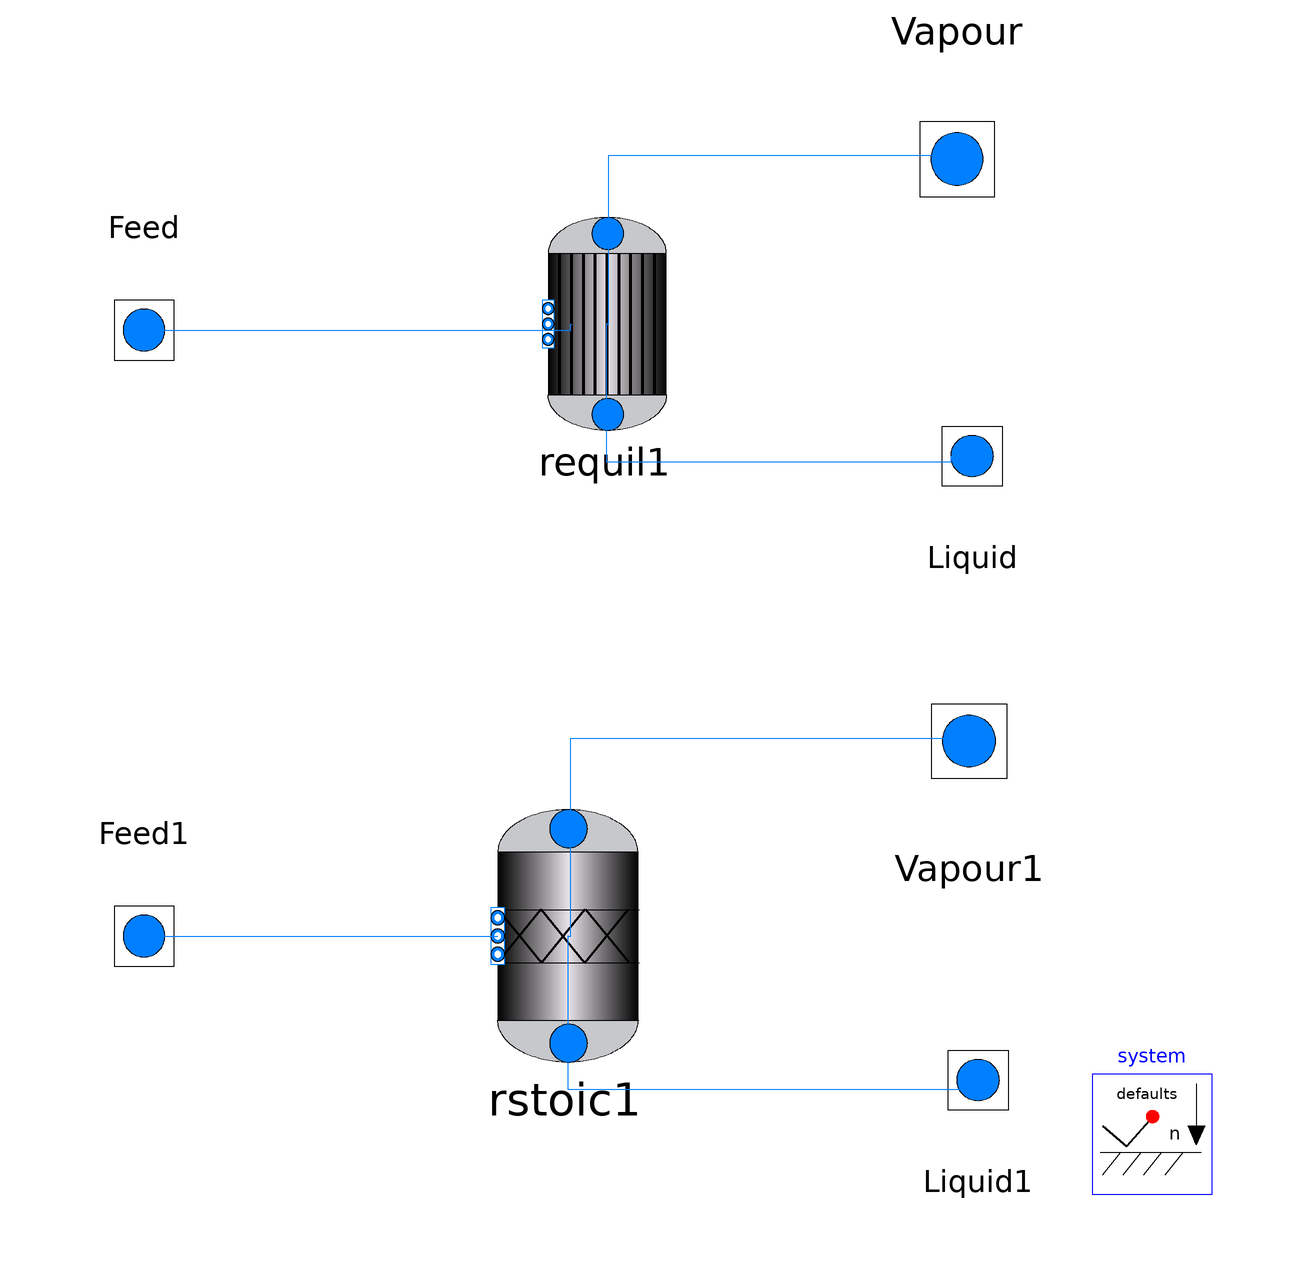

The component connection diagram of the Modelica model below, drawn from its own Placement and Line annotations.

model Reactor
  inner Chemical.System system(set_n = 5, use_EnergyBal = true, OpenSys = true, use_T = true, known_en = true, known_Cp = {true, true, true, true, true}, Cp_coeff_gas = {{29056.42e-3, 43.68e-3, 1e-0012, 1e-015}, {27964.33e-3, 13.237e-3, 1e-0012, 1e-015}, {26573.02e-3, 6.6578e-3, 1e-0012, 1e-015}, {47954.29e-3, 7.084e-3, 1e-0012, 1e-015}, {27710.02e-3, 2.3746e-3, -6.33e-013, 1e-015}}, Cp_coeff_aq = {0, 0, 0, 0, 0}, MW = {0, 0, 0, 0, 0}, pc = {{4600000.0}, {22064000.0}, {3494000.0}, {7374000.0}, {1296300.0}}, Tc = {{190.6}, {647.14}, {132.85}, {304.12}, {32.98}}, w = {{0.016}, {-0.217}, {0.045}, {0.225}, {-0.217}}, kij = {{0, 0.014, 0.0204, 0.0956, 0.001}, {0.014, 0, -0.474, 0.3, -0.745}, {0.0204, -0.474, 0, 1164, -0.0007}, {0.0956, 0.3, 0.1164, 0, 0.1164}, {0.001, -0.745, -0.0007, 0.1164, 0}}, known_Cv = {false, false, false, false, false}, Cv_coeff_aq = {0, 0, 0, 0, 0}) annotation(Placement(visible = true, transformation(origin = {88, -88}, extent = {{-10, -10}, {10, 10}}, rotation = 0)));
  Chemical.Specify.point Liquid(known_u = true, known_P = false, known_T = false, Tref = 298, known_U = {false, false, false, false, false}, known_H = {false, false, false, false, false}, known_X = {false, false, false, false, false}, known_comp = {false, false, false, false, false}, H = {0, 0, 0, 0, 0}) annotation(Placement(visible = true, transformation(origin = {58, 25}, extent = {{-10, 10}, {10, -10}}, rotation = 0)));
  Chemical.UnitOp.REquil requil1(known_T = false, T_guess = 900, Kequ = {92.43000000000001, 52.97}, ph = "V", n_rxn = 2, coeff = {{-1, -2, 0, 1, 4}, {-1, -1, 1, 0, 3}}, H_rxn = {-164605, -205703.41}, known_Q = true, Heatflow = 402800, Isothermic = false, Temperature = 929.69, SinglePhase = true, extent_guess = {{0.34326}, {1.54865}}, output_guess = {{0.0123}, {0.087}, {0.176}, {0.039}, {0.685}}) annotation(Placement(visible = true, transformation(origin = {-2.78322, 47}, extent = {{-10.841, -17.7398}, {9.85545, 17.7398}}, rotation = 0)));
  Chemical.Specify.point Vapour(known_u = true, known_P = false, known_T = false, known_U = {false, false, false, false, false}, known_H = {false, false, false, false, false}, known_X = {false, false, false, false, false}, known_comp = {false, false, false, false, false}, Tref = 298, H = {21070.23, 21070.23, 21070.23, 21070.23, 21070.23}) annotation(Placement(visible = true, transformation(origin = {55.5, 74.5}, extent = {{-12.5, -12.5}, {12.5, 12.5}}, rotation = 0)));
  Chemical.Specify.point Feed(known_u = true, T = 1000, Tref = 298, known_U = {false, false, false, false, false}, known_H = {false, false, false, false, false}, known_n = true, known_X = {true, true, true, true, false}, known_comp = {false, false, false, false, false}, n_flow = 5, X = {0.4, 0.6, 0, 0, 0}, comp_flow = {0, 0, 0, 0, 0}) annotation(Placement(visible = true, transformation(origin = {-80, 46}, extent = {{-10, -10}, {10, 10}}, rotation = 0)));
  Chemical.Specify.point Liquid1(known_u = true, known_P = false, known_T = false, Tref = 298, known_U = {false, false, false, false, false}, known_H = {false, false, false, false, false}, known_X = {false, false, false, false, false}, known_comp = {false, false, false, false, false}, H = {0, 0, 0, 0, 0}) annotation(Placement(visible = true, transformation(origin = {59, -79}, extent = {{-10, 10}, {10, -10}}, rotation = 0)));
  Chemical.Specify.point Vapour1(known_u = true, known_P = false, known_T = false, known_U = {false, false, false, false, false}, known_H = {false, false, false, false, false}, known_X = {false, false, false, false, false}, known_comp = {false, false, false, false, false}, Tref = 298, H = {21070.23, 21070.23, 21070.23, 21070.23, 21070.23}) annotation(Placement(visible = true, transformation(origin = {57.5, -22.5}, extent = {{-12.5, 12.5}, {12.5, -12.5}}, rotation = 0)));
  Chemical.UnitOp.RStoic rstoic1(BC = {1, 1}, f = {0.17163, 0.774325}, known_T = false, T_guess = 929, SinglePhase = true, ph = "V", output_guess = {{0.0123}, {0.087}, {0.176}, {0.039}, {0.685}}, extent_guess = {{0.34326}, {1.54865}}, Temperature = 929, n_rxn = 2, coeff = {{-1, -2, 0, 1, 4}, {-1, -1, 1, 0, 3}}, H_rxn = {-164605, -205703.41}, known_Q = true, Heatflow = 402579, Isothermic = false) annotation(Placement(visible = true, transformation(origin = {-9.3496, -55}, extent = {{-12.8552, -21.0357}, {11.6865, 21.0357}}, rotation = 0)));
  Chemical.Specify.point Feed1(known_u = true, T = 1000, Tref = 298, known_U = {false, false, false, false, false}, known_H = {false, false, false, false, false}, known_n = true, known_X = {true, true, true, true, false}, known_comp = {false, false, false, false, false}, n_flow = 5, X = {0.4, 0.6, 0, 0, 0}, comp_flow = {0, 0, 0, 0, 0}) annotation(Placement(visible = true, transformation(origin = {-80, -55}, extent = {{-10, -10}, {10, 10}}, rotation = 0)));
equation
  connect(Feed1.port, rstoic1.In[1]) annotation(Line(points = {{-80, -55}, {-21.0361, -55}}, color = {0, 127, 255}));
  connect(rstoic1.Out[2], Liquid1.port) annotation(Line(points = {{-9.23274, -55}, {-9.36768, -55}, {-9.36768, -80.5621}, {58.548, -80.5621}, {58.548, -80.5621}}, color = {0, 127, 255}));
  connect(rstoic1.Out[1], Vapour1.port) annotation(Line(points = {{-9.23274, -55}, {-8.8993, -55}, {-8.8993, -22.0141}, {59.4848, -22.0141}, {59.4848, -22.0141}}, color = {0, 127, 255}));
  connect(Feed.port, requil1.In[1]) annotation(Line(points = {{-80, 46}, {-8.8993, 46}, {-8.8993, 47}, {-8.69641, 47}}, color = {0, 127, 255}));
  connect(requil1.Out[1], Vapour.port) annotation(Line(points = {{-2.68466, 47}, {-2.51269, 47}, {-2.51269, 75.1311}, {52.0505, 75.1311}, {52.0505, 74.5}}, color = {0, 127, 255}));
  connect(requil1.Out[2], Liquid.port) annotation(Line(points = {{-2.68466, 47}, {-2.98107, 47}, {-2.98107, 24.0773}, {54.5505, 24.0773}, {54.5505, 25}}, color = {0, 127, 255}));
  annotation(Icon(coordinateSystem(extent = {{-100, -100}, {100, 100}}, preserveAspectRatio = true, initialScale = 0.1, grid = {2, 2})), Diagram(coordinateSystem(extent = {{-100, -100}, {100, 100}}, preserveAspectRatio = true, initialScale = 0.1, grid = {2, 2})));
end Reactor;